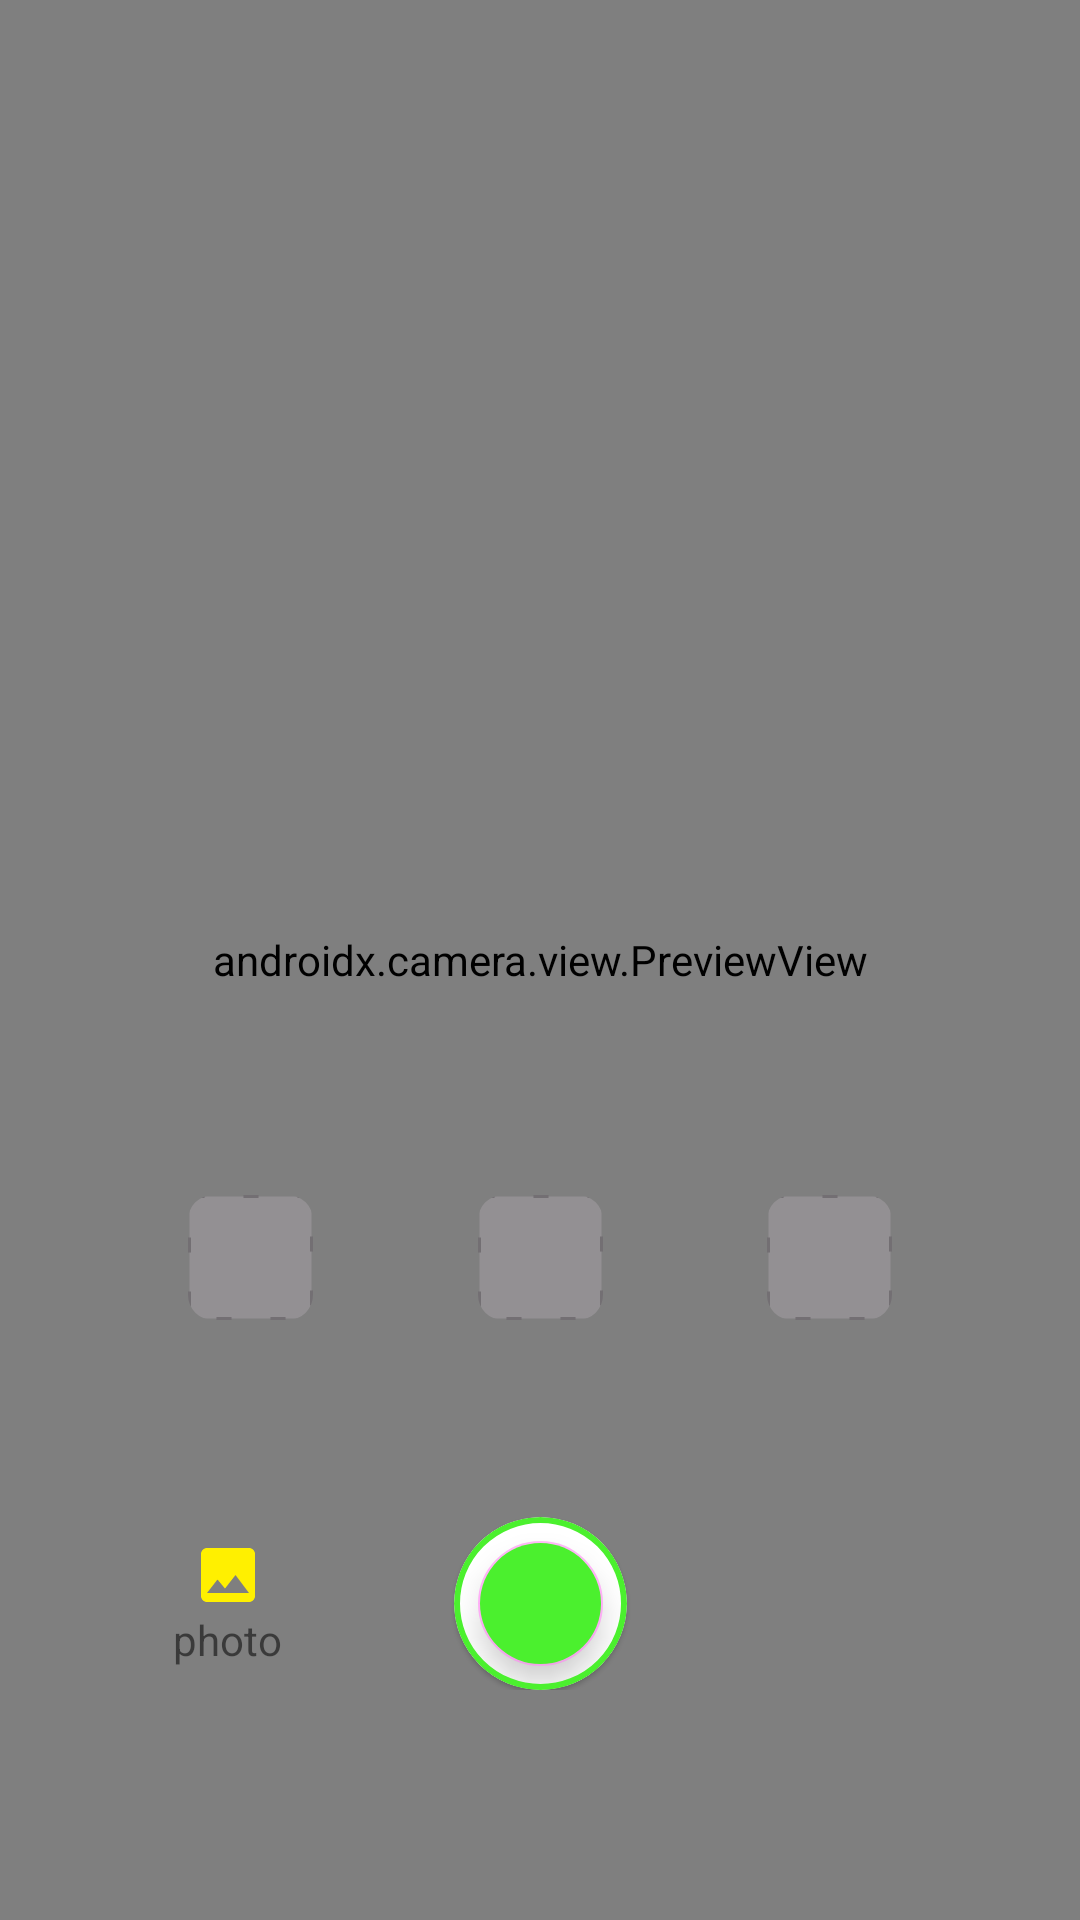

The Android layout XML behind this screen, and the referenced resources:
<!-- AndroidManifest.xml: application theme Theme.WaterPlant -->
<!-- res/layout/fragment_diagnose.xml -->
<?xml version="1.0" encoding="utf-8"?>
<androidx.constraintlayout.widget.ConstraintLayout xmlns:android="http://schemas.android.com/apk/res/android"
    xmlns:app="http://schemas.android.com/apk/res-auto"
    xmlns:tools="http://schemas.android.com/tools"
    android:id="@+id/frameLayout"
    android:layout_width="match_parent"
    android:layout_height="match_parent"
    tools:context=".presentation.ui.diagnose_screen.DiagnoseFragment">

    <androidx.camera.view.PreviewView
        android:id="@+id/previewView"
        android:layout_width="0dp"
        android:layout_height="0dp"
        app:layout_constraintBottom_toBottomOf="parent"
        app:layout_constraintEnd_toEndOf="parent"
        app:layout_constraintHorizontal_bias="0.0"
        app:layout_constraintStart_toStartOf="parent"
        app:layout_constraintTop_toTopOf="parent"
        app:layout_constraintVertical_bias="0.0">

    </androidx.camera.view.PreviewView>

    <androidx.constraintlayout.widget.Guideline
        android:id="@+id/guideline2"
        android:layout_width="wrap_content"
        android:layout_height="wrap_content"
        android:orientation="horizontal"
        app:layout_constraintGuide_percent="0.61" />

    <androidx.constraintlayout.widget.ConstraintLayout
        android:layout_width="0dp"
        android:layout_height="0dp"
        app:layout_constraintBottom_toTopOf="@id/guideline3"
        app:layout_constraintEnd_toEndOf="parent"
        app:layout_constraintStart_toStartOf="parent"
        app:layout_constraintTop_toBottomOf="@id/guideline2"
        android:padding="@dimen/small_margin">

        <com.google.android.material.imageview.ShapeableImageView

            android:id="@+id/thumbnail_1"
            android:layout_width="0dp"
            android:layout_height="0dp"
            android:scaleType="centerCrop"
            app:layout_constraintBottom_toBottomOf="parent"
            app:layout_constraintEnd_toStartOf="@id/thumbnail_2"
            app:layout_constraintHorizontal_chainStyle="spread"
            app:layout_constraintStart_toStartOf="parent"
            app:layout_constraintTop_toTopOf="parent"
            app:layout_constraintDimensionRatio="1:1"
            android:background="@drawable/thumbnail_border"
            app:shapeAppearanceOverlay="@style/rounded_corner"
            />

        <com.google.android.material.imageview.ShapeableImageView
            android:id="@+id/thumbnail_2"
            android:layout_width="0dp"
            android:layout_height="0dp"
            android:scaleType="centerCrop"
            app:layout_constraintBottom_toBottomOf="parent"
            app:layout_constraintEnd_toStartOf="@id/thumbnail_3"
            app:layout_constraintStart_toEndOf="@id/thumbnail_1"
            app:layout_constraintTop_toTopOf="parent"
            app:layout_constraintDimensionRatio="1:1"
            android:background="@drawable/thumbnail_border"
            app:shapeAppearanceOverlay="@style/rounded_corner"
            />

        <com.google.android.material.imageview.ShapeableImageView

            android:id="@+id/thumbnail_3"
            android:layout_width="0dp"
            android:layout_height="0dp"
            android:scaleType="centerCrop"
            app:layout_constraintBottom_toBottomOf="parent"
            app:layout_constraintEnd_toEndOf="parent"
            app:layout_constraintStart_toEndOf="@id/thumbnail_2"
            app:layout_constraintTop_toTopOf="parent"
            app:layout_constraintDimensionRatio="1:1"
            android:background="@drawable/thumbnail_border"
            app:shapeAppearanceOverlay="@style/rounded_corner"
            />

    </androidx.constraintlayout.widget.ConstraintLayout>
    <androidx.constraintlayout.widget.Guideline
        android:id="@+id/guideline3"
        android:layout_width="wrap_content"
        android:layout_height="wrap_content"
        android:orientation="horizontal"
        app:layout_constraintGuide_percent="0.7" />

    <androidx.constraintlayout.widget.ConstraintLayout
        android:id="@+id/take_picture_btn_background"
        android:layout_width="0dp"
        android:layout_height="0dp"
        android:background="@drawable/detail_plant_information_background"
        app:layout_constraintBottom_toBottomOf="parent"
        app:layout_constraintEnd_toEndOf="parent"
        app:layout_constraintStart_toStartOf="parent"
        app:layout_constraintTop_toTopOf="@+id/guideline3">

        <androidx.constraintlayout.widget.Guideline
            android:id="@+id/guideline5"
            android:layout_width="wrap_content"
            android:layout_height="wrap_content"
            android:orientation="horizontal"
            app:layout_constraintGuide_percent="0.3" />

        <androidx.constraintlayout.widget.ConstraintLayout
            android:id="@+id/take_photo_btn_layout_group"
            android:layout_width="0dp"
            android:layout_height="0dp"
            android:gravity="center_vertical"
            android:orientation="horizontal"
            app:layout_constraintBottom_toTopOf="@+id/guideline4"
            app:layout_constraintEnd_toEndOf="@id/take_picture_btn_background"
            app:layout_constraintStart_toStartOf="@id/take_picture_btn_background"
            app:layout_constraintTop_toTopOf="@id/guideline5">

            <androidx.constraintlayout.widget.ConstraintLayout
                android:id="@+id/photo_gallery_btn_background"
                android:layout_width="wrap_content"
                android:layout_height="wrap_content"
                app:layout_constraintBottom_toBottomOf="parent"
                app:layout_constraintEnd_toStartOf="@+id/constraint_layout"
                app:layout_constraintStart_toStartOf="@id/take_photo_btn_layout_group"
                app:layout_constraintTop_toTopOf="parent">

                <ImageView
                    android:id="@+id/image_icon"
                    android:layout_width="wrap_content"
                    android:layout_height="wrap_content"
                    app:layout_constraintBottom_toTopOf="@id/photo_text"
                    app:layout_constraintEnd_toEndOf="parent"
                    app:layout_constraintStart_toStartOf="parent"
                    app:layout_constraintTop_toTopOf="parent"
                    app:layout_constraintVertical_chainStyle="packed"
                    app:srcCompat="@drawable/ic_baseline_image_24" />

                <TextView
                    android:id="@+id/photo_text"
                    android:layout_width="wrap_content"
                    android:layout_height="wrap_content"
                    android:text="photo"
                    app:layout_constraintBottom_toBottomOf="parent"
                    app:layout_constraintLeft_toLeftOf="parent"
                    app:layout_constraintRight_toRightOf="parent"
                    app:layout_constraintTop_toBottomOf="@id/image_icon" />

            </androidx.constraintlayout.widget.ConstraintLayout>

            <com.google.android.material.circularreveal.cardview.CircularRevealCardView
                android:id="@+id/constraint_layout"
                android:layout_width="wrap_content"
                android:layout_height="wrap_content"
                app:layout_constraintBottom_toBottomOf="parent"
                app:layout_constraintEnd_toEndOf="@id/take_photo_btn_layout_group"
                app:layout_constraintStart_toStartOf="@id/take_photo_btn_layout_group"
                app:layout_constraintTop_toTopOf="parent"
                app:shapeAppearanceOverlay="@style/circleImageStyle"
                app:strokeColor="@color/green_500"
                app:strokeWidth="2dp">

                <LinearLayout
                    android:layout_width="wrap_content"
                    android:layout_height="wrap_content">

                    <com.google.android.material.floatingactionbutton.FloatingActionButton
                        android:id="@+id/take_photo_btn"
                        android:layout_width="wrap_content"
                        android:layout_height="wrap_content"
                        android:layout_margin="@dimen/small_margin"
                        android:backgroundTint="@color/green_500"
                        app:layout_constraintBottom_toBottomOf="parent"
                        app:layout_constraintEnd_toEndOf="parent"
                        app:layout_constraintStart_toStartOf="parent"
                        app:layout_constraintTop_toTopOf="parent" />
                </LinearLayout>

            </com.google.android.material.circularreveal.cardview.CircularRevealCardView>

            <com.google.android.material.button.MaterialButton
                android:id="@+id/ok_btn"
                android:layout_width="wrap_content"
                android:layout_height="wrap_content"
                android:text="OK"
                android:visibility="invisible"
                style="@style/Widget.MaterialComponents.Button.TextButton"
                app:layout_constraintBottom_toBottomOf="parent"
                app:layout_constraintEnd_toEndOf="parent"
                app:layout_constraintStart_toEndOf="@+id/constraint_layout"
                app:layout_constraintTop_toTopOf="parent" />

        </androidx.constraintlayout.widget.ConstraintLayout>

        <androidx.constraintlayout.widget.Guideline
            android:id="@+id/guideline4"
            android:layout_width="wrap_content"
            android:layout_height="wrap_content"
            android:orientation="horizontal"
            app:layout_constraintGuide_percent="0.6" />
    </androidx.constraintlayout.widget.ConstraintLayout>




</androidx.constraintlayout.widget.ConstraintLayout>
<!-- resources referenced by this layout -->
<resources>
  <color name="green_500">#4BF02E</color>
  <dimen name="small_margin">8dp</dimen>
  <!-- drawable ic_baseline_image_24 (drawable) -->
  <vector android:height="24dp" android:tint="#FFF000"
      android:viewportHeight="24" android:viewportWidth="24"
      android:width="24dp" xmlns:android="http://schemas.android.com/apk/res/android">
      <path android:fillColor="@android:color/white" android:pathData="M21,19V5c0,-1.1 -0.9,-2 -2,-2H5c-1.1,0 -2,0.9 -2,2v14c0,1.1 0.9,2 2,2h14c1.1,0 2,-0.9 2,-2zM8.5,13.5l2.5,3.01L14.5,12l4.5,6H5l3.5,-4.5z"/>
  </vector>
  <!-- drawable thumbnail_border (drawable) -->
  <?xml version="1.0" encoding="utf-8"?>
  <shape xmlns:android="http://schemas.android.com/apk/res/android"
          android:shape="rectangle" >
      <solid android:color="@color/grey_background"/>
      <stroke android:color="@color/grey_border"
          android:width="1dp"
          android:dashWidth="5dip"
          android:dashGap="13dip"/>
  </shape>
  <style name="circleImageStyle">
          <item name="cornerFamily">rounded</item>
          <item name="cornerSize">50%</item>
      </style>
  <style name="rounded_corner">
          <item name="cornerFamily">rounded</item>
          <item name="cornerSize">20%</item>
      </style>
  <style name="Theme.WaterPlant" parent="Theme.MaterialComponents.DayNight.NoActionBar">
          
          <item name="colorPrimary">@color/green_500</item>
          <item name="colorPrimaryVariant">@color/green_700</item>
          <item name="colorOnPrimary">@color/white</item>
          
          <item name="colorSecondary">@color/purple_100</item>
          <item name="colorSecondaryVariant">@color/purple_500</item>
          <item name="colorOnSecondary">@color/black</item>
          
          <item name="android:statusBarColor">?attr/colorPrimaryVariant</item>
          
          <item name="android:colorError">@color/red</item>
          <item name="colorOnSurfaceVariant">@color/green_500</item>
      </style>
  <color name="grey_background">#48C5BDC5</color>
  <color name="grey_border">#736F73</color>
  <color name="green_700">#009712</color>
  <color name="white">#FFFFFFFF</color>
  <color name="purple_100">#ffaff7</color>
  <color name="purple_500">#FF6200EE</color>
  <color name="black">#FF000000</color>
  <color name="red">#FF0000</color>
</resources>
